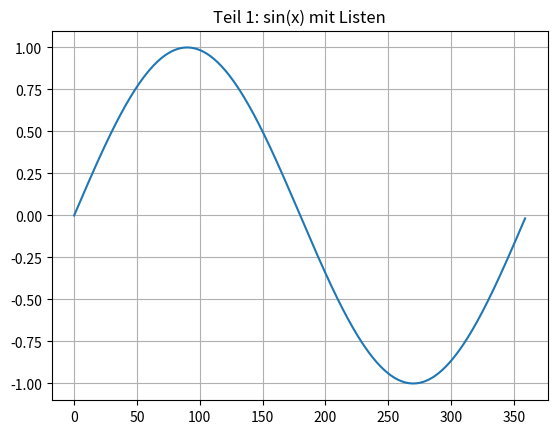
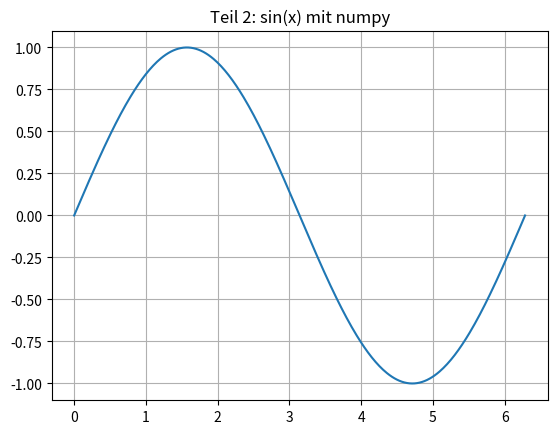

Source code (Python) for these figures, in order:
#!/usr/bin/env python
# Praktikum P3 -- Ergaenzung: matplotlib / sin-Plot
# Diese Aufgabe ist bewusst NICHT Teil der pytest-Abnahme (p3.py/test_p3.py):
# geplottet wird visuell, dafuer gibt es hier die Kommentar-Anleitung wie gehabt.
#
# Teil 1: der "klassische" Weg mit Listen (aus der Vorlesung)
# Teil 2: dieselbe Aufgabe mit numpy in (fast) einer Zeile

import math
import numpy as np
import matplotlib.pyplot as plt

# ------------------------------------------------------------
# Teil 1: sin(x) fuer x = 0..360 Grad mit Listen plotten
# ------------------------------------------------------------

# Werte fuer x in Grad
x_grad = range(360)

# leere Liste fuer y-Werte anlegen
y=[]

for x in x_grad:
    x_bogen = (x / 180 * math.pi)   # optional: math.radians(x)
    # math.sin(x_bogen) an die y-Werte-Liste anhaengen
    y.append(math.sin(x_bogen))

# Hinweis: Das Skript laeuft erst, wenn ALLE pass ersetzt sind
# (sonst: NameError: name 'y' is not defined)
plt.grid()
plt.plot(x_grad, y)
plt.title("Teil 1: sin(x) mit Listen")
plt.show()

# ------------------------------------------------------------
# Teil 2: dasselbe mit numpy -- kein for, kein append!
# ------------------------------------------------------------

# x-Werte im Bogenmass als Array anlegen
# -- entweder: np.arange(0, 2*np.pi, np.pi/180)
# -- oder:     np.linspace(0, 2*np.pi, 360)

x=np.linspace(0, 2*np.pi, 360)

# plotten Sie np.sin(x_n) ueber x_n
# plt.plot(...)
plt.plot(x, np.sin(x))

plt.grid()
plt.title("Teil 2: sin(x) mit numpy")
plt.show()
